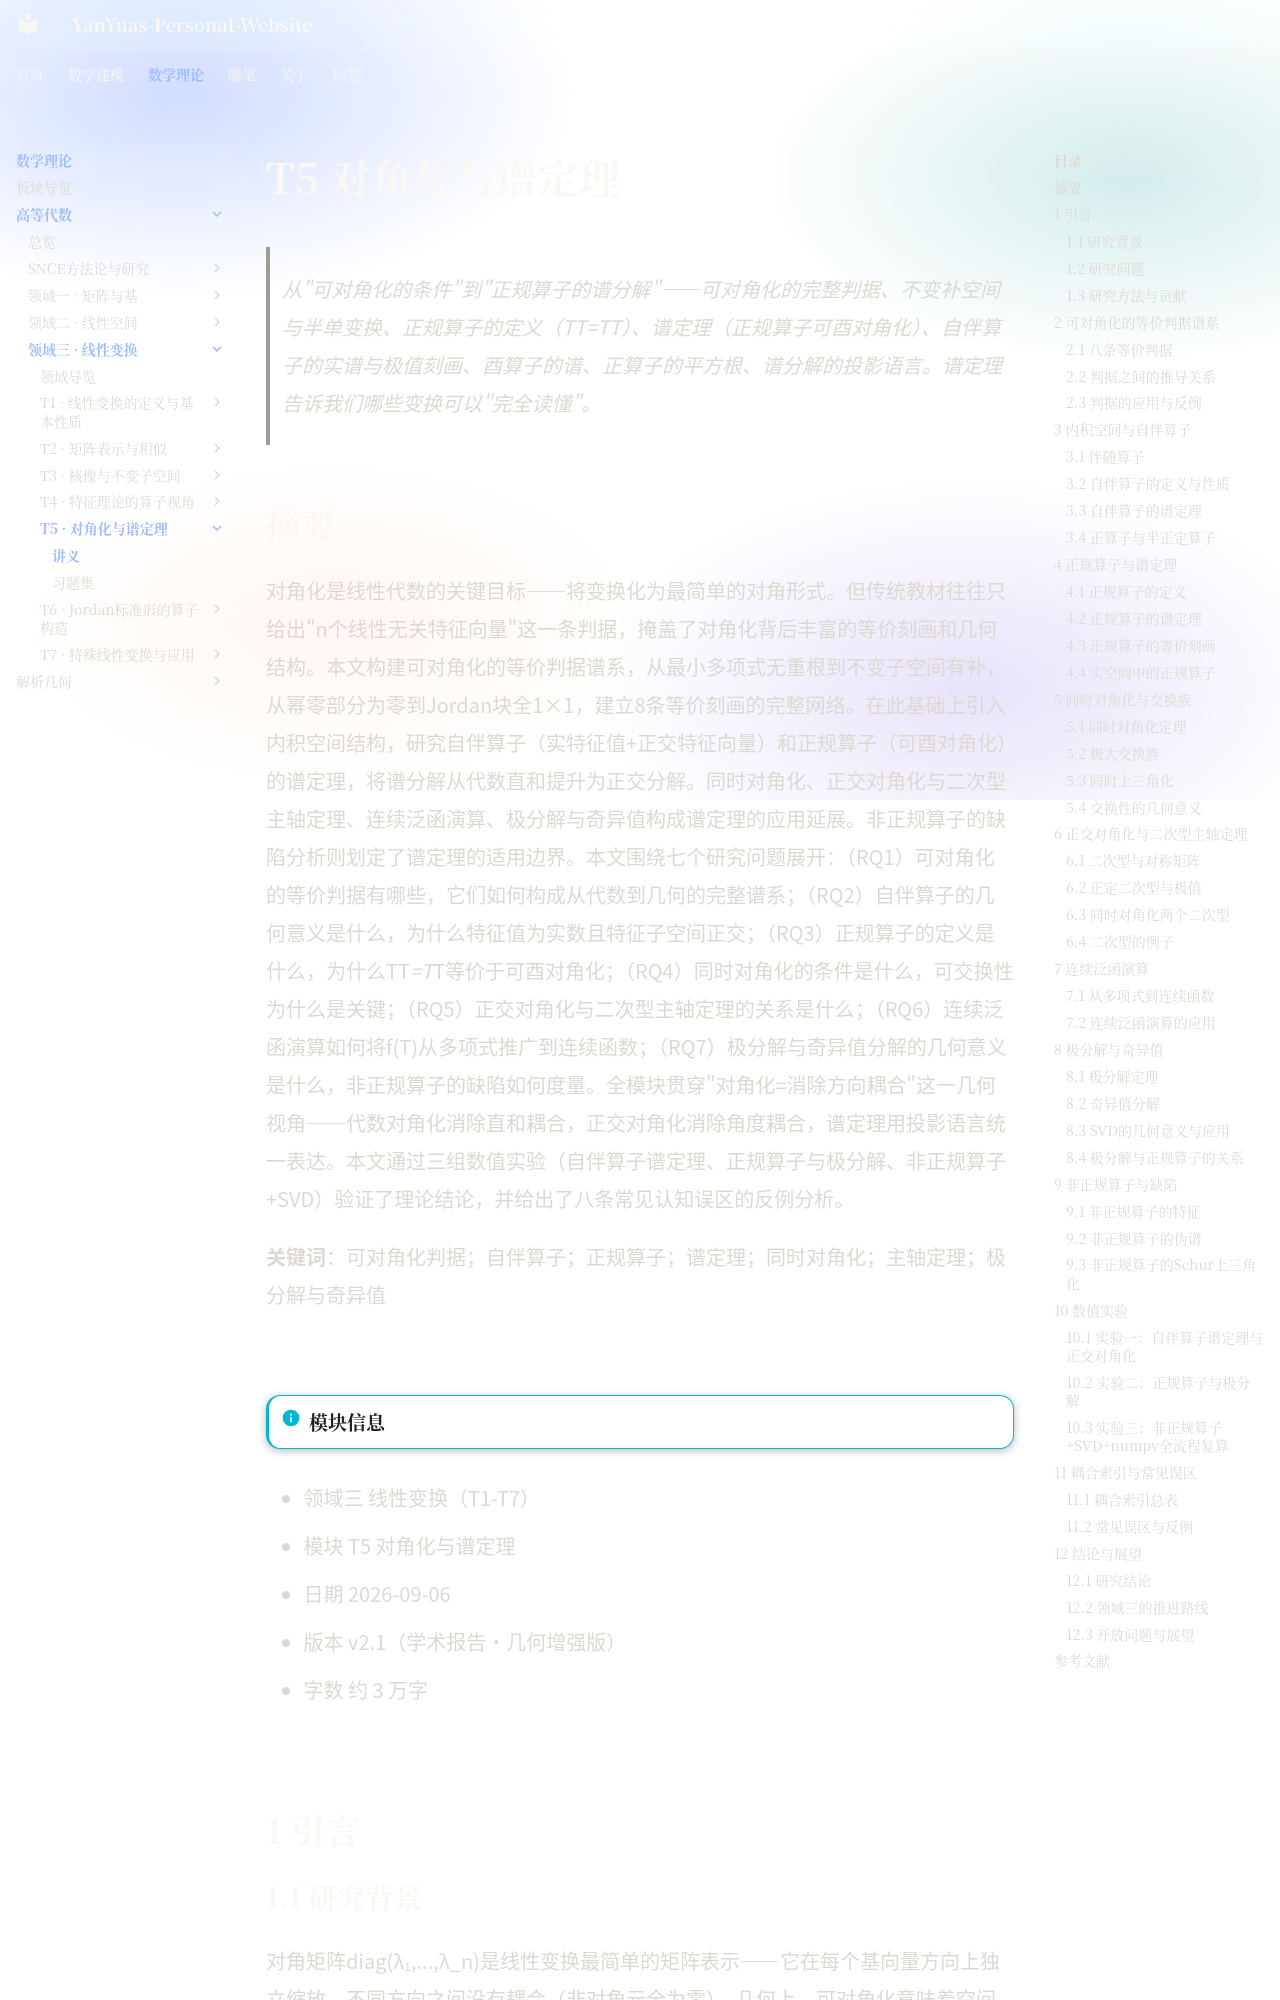

repository: YanYuas/YanYu-Site · page: maththeory/advanced-algebra/linear-transform/T5-对角化与谱定理/讲义/index.html · generator: mkdocs

# T5 对角化与谱定理

> 从"可对角化的条件"到"正规算子的谱分解"——可对角化的完整判据、不变补空间与半单变换、正规算子的定义（TT*=T*T）、谱定理（正规算子可酉对角化）、自伴算子的实谱与极值刻画、酉算子的谱、正算子的平方根、谱分解的投影语言。谱定理告诉我们哪些变换可以"完全读懂"。

## 摘要

对角化是线性代数的关键目标——将变换化为最简单的对角形式。但传统教材往往只给出"n个线性无关特征向量"这一条判据，掩盖了对角化背后丰富的等价刻画和几何结构。本文构建可对角化的等价判据谱系，从最小多项式无重根到不变子空间有补，从幂零部分为零到Jordan块全1×1，建立8条等价刻画的完整网络。在此基础上引入内积空间结构，研究自伴算子（实特征值+正交特征向量）和正规算子（可酉对角化）的谱定理，将谱分解从代数直和提升为正交分解。同时对角化、正交对角化与二次型主轴定理、连续泛函演算、极分解与奇异值构成谱定理的应用延展。非正规算子的缺陷分析则划定了谱定理的适用边界。本文围绕七个研究问题展开：（RQ1）可对角化的等价判据有哪些，它们如何构成从代数到几何的完整谱系；（RQ2）自伴算子的几何意义是什么，为什么特征值为实数且特征子空间正交；（RQ3）正规算子的定义是什么，为什么TT*=T*T等价于可酉对角化；（RQ4）同时对角化的条件是什么，可交换性为什么是关键；（RQ5）正交对角化与二次型主轴定理的关系是什么；（RQ6）连续泛函演算如何将f(T)从多项式推广到连续函数；（RQ7）极分解与奇异值分解的几何意义是什么，非正规算子的缺陷如何度量。全模块贯穿"对角化=消除方向耦合"这一几何视角——代数对角化消除直和耦合，正交对角化消除角度耦合，谱定理用投影语言统一表达。本文通过三组数值实验（自伴算子谱定理、正规算子与极分解、非正规算子+SVD）验证了理论结论，并给出了八条常见认知误区的反例分析。

**关键词**：可对角化判据；自伴算子；正规算子；谱定理；同时对角化；主轴定理；极分解与奇异值

---

!!! info "模块信息"
- 领域三 线性变换（T1-T7）
- 模块 T5 对角化与谱定理
- 日期 2026-09-06
- 版本 v2.1（学术报告·几何增强版）
- 字数 约 3 万字

---

## 1 引言
